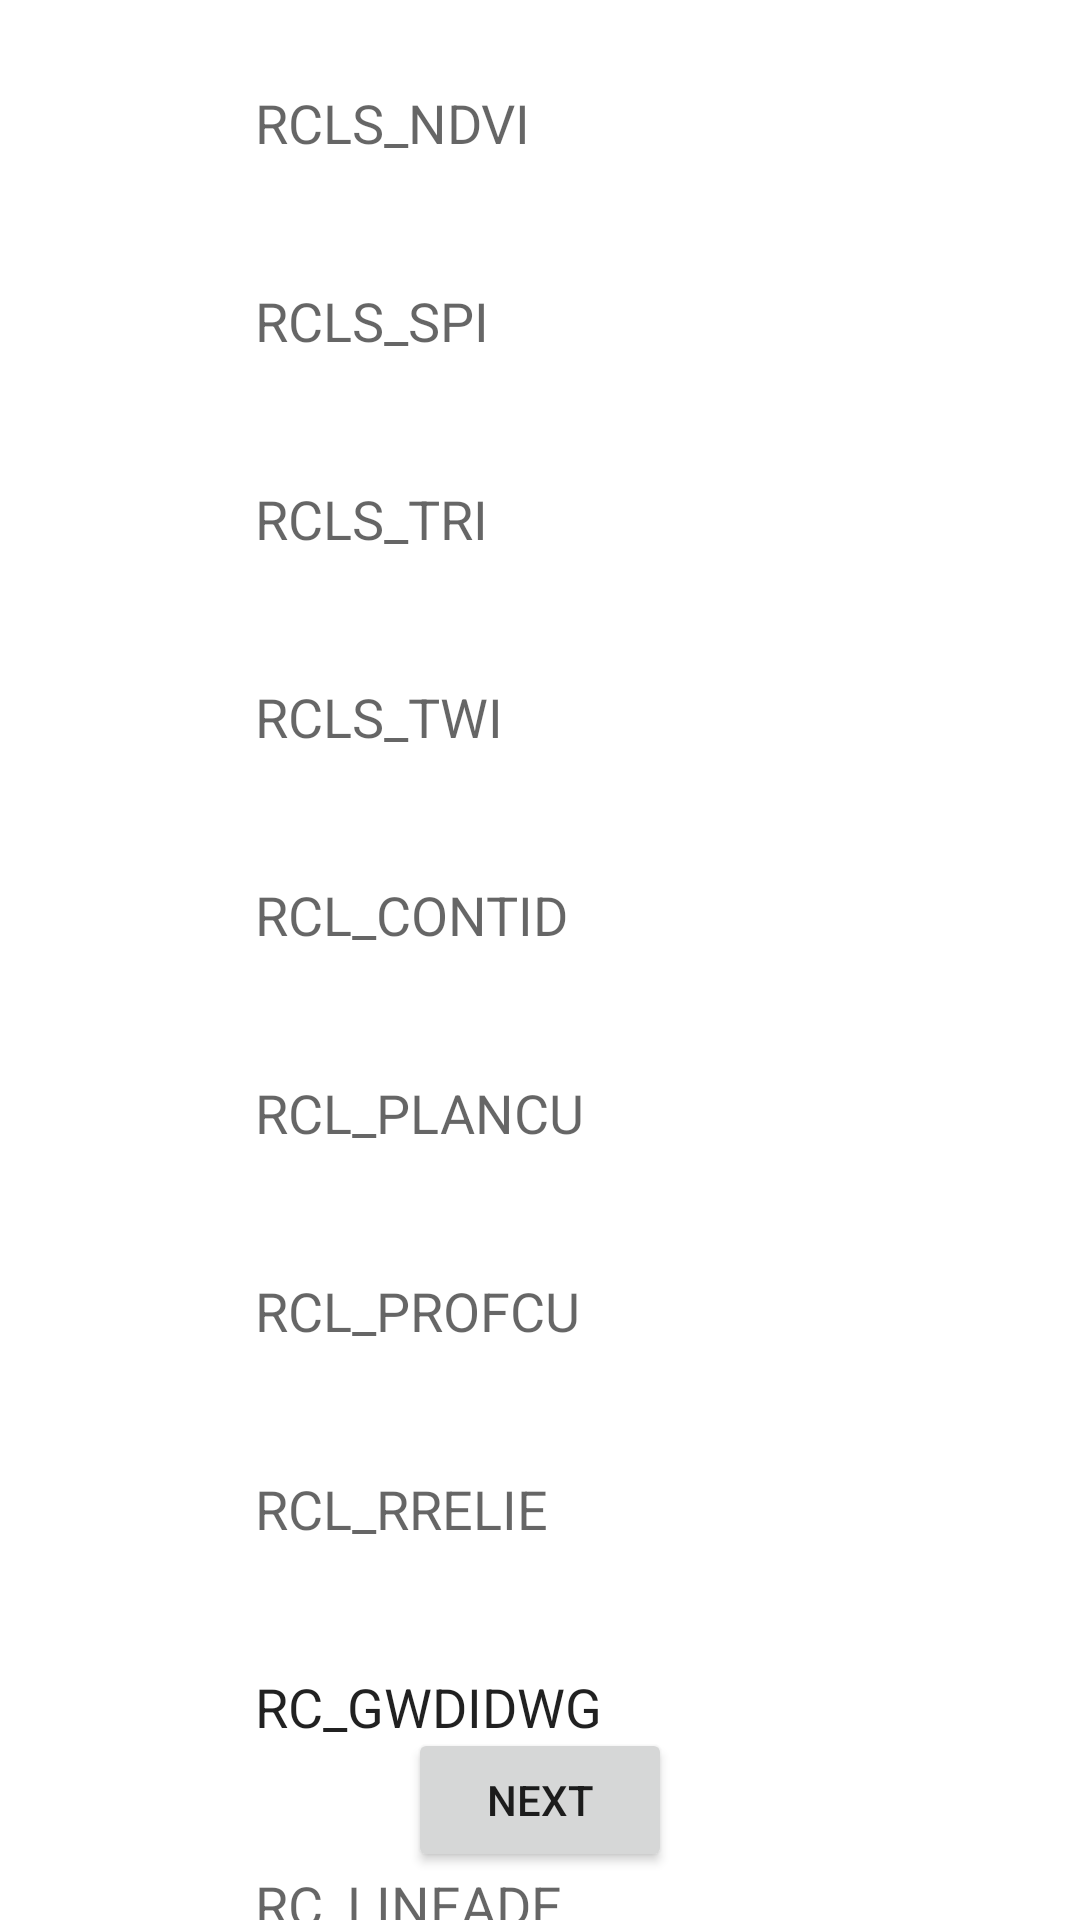

Here is an Android app screen rendered from its layout file. Give the layout XML and the strings, colors and styles it references.
<!-- AndroidManifest.xml: application theme Theme.Landslide_Prediction -->
<!-- res/layout/activity_prediction1.xml -->
<?xml version="1.0" encoding="utf-8"?>
<androidx.constraintlayout.widget.ConstraintLayout xmlns:android="http://schemas.android.com/apk/res/android"
    xmlns:app="http://schemas.android.com/apk/res-auto"
    xmlns:tools="http://schemas.android.com/tools"
    android:layout_width="match_parent"
    android:layout_height="match_parent"
    tools:context=".Prediction1">

    <EditText
        android:id="@+id/editTextText11"
        android:layout_width="wrap_content"
        android:layout_height="50dp"
        android:background="@drawable/roundedit"
        android:paddingLeft="10dp"
        android:paddingRight="10dp"
        android:layout_marginTop="16dp"
        android:ems="10"
        android:hint="RCLS_NDVI"
        android:inputType="text"
        app:layout_constraintEnd_toEndOf="parent"
        app:layout_constraintStart_toStartOf="parent"
        app:layout_constraintTop_toTopOf="parent" />

    <EditText
        android:id="@+id/editTextText12"
        android:layout_width="wrap_content"
        android:layout_height="50dp"
        android:background="@drawable/roundedit"
        android:paddingLeft="10dp"
        android:paddingRight="10dp"
        android:layout_marginTop="16dp"
        android:ems="10"
        android:hint="RCLS_SPI"
        android:inputType="text"
        app:layout_constraintEnd_toEndOf="parent"
        app:layout_constraintStart_toStartOf="parent"
        app:layout_constraintTop_toBottomOf="@+id/editTextText11" />

    <EditText
        android:id="@+id/editTextText13"
        android:layout_width="wrap_content"
        android:layout_height="50dp"
        android:background="@drawable/roundedit"
        android:paddingLeft="10dp"
        android:paddingRight="10dp"
        android:layout_marginTop="16dp"
        android:ems="10"
        android:hint="RCLS_TRI"
        android:inputType="text"
        app:layout_constraintEnd_toEndOf="parent"
        app:layout_constraintStart_toStartOf="parent"
        app:layout_constraintTop_toBottomOf="@+id/editTextText12" />

    <EditText
        android:id="@+id/editTextText14"
        android:layout_width="wrap_content"
        android:layout_height="50dp"
        android:background="@drawable/roundedit"
        android:paddingLeft="10dp"
        android:paddingRight="10dp"
        android:layout_marginTop="16dp"
        android:ems="10"
        android:hint="RCLS_TWI"
        android:inputType="text"
        app:layout_constraintEnd_toEndOf="parent"
        app:layout_constraintStart_toStartOf="parent"
        app:layout_constraintTop_toBottomOf="@+id/editTextText13" />

    <EditText
        android:id="@+id/editTextText15"
        android:layout_width="wrap_content"
        android:layout_height="50dp"
        android:background="@drawable/roundedit"
        android:paddingLeft="10dp"
        android:paddingRight="10dp"
        android:layout_marginTop="16dp"
        android:ems="10"
        android:hint="RCL_CONTID"
        android:inputType="text"
        app:layout_constraintEnd_toEndOf="parent"
        app:layout_constraintStart_toStartOf="parent"
        app:layout_constraintTop_toBottomOf="@+id/editTextText14" />

    <EditText
        android:id="@+id/editTextText16"
        android:layout_width="wrap_content"
        android:layout_height="50dp"
        android:background="@drawable/roundedit"
        android:paddingLeft="10dp"
        android:paddingRight="10dp"
        android:layout_marginTop="16dp"
        android:ems="10"
        android:hint="RCL_PLANCU"
        android:inputType="text"
        app:layout_constraintEnd_toEndOf="parent"
        app:layout_constraintStart_toStartOf="parent"
        app:layout_constraintTop_toBottomOf="@+id/editTextText15" />

    <EditText
        android:id="@+id/editTextText17"
        android:layout_width="wrap_content"
        android:layout_height="50dp"
        android:background="@drawable/roundedit"
        android:paddingLeft="10dp"
        android:paddingRight="10dp"
        android:layout_marginTop="16dp"
        android:ems="10"
        android:hint="RCL_PROFCU"
        android:inputType="text"
        app:layout_constraintEnd_toEndOf="parent"
        app:layout_constraintStart_toStartOf="parent"
        app:layout_constraintTop_toBottomOf="@+id/editTextText16" />

    <EditText
        android:id="@+id/editTextText18"
        android:layout_width="wrap_content"
        android:layout_height="50dp"
        android:background="@drawable/roundedit"
        android:paddingLeft="10dp"
        android:paddingRight="10dp"
        android:layout_marginTop="16dp"
        android:ems="10"
        android:hint="RCL_RRELIE"
        android:inputType="text"
        app:layout_constraintEnd_toEndOf="parent"
        app:layout_constraintStart_toStartOf="parent"
        app:layout_constraintTop_toBottomOf="@+id/editTextText17" />

    <EditText
        android:id="@+id/editTextText19"
        android:layout_width="wrap_content"
        android:layout_height="50dp"
        android:background="@drawable/roundedit"
        android:paddingLeft="10dp"
        android:paddingRight="10dp"
        android:layout_marginTop="16dp"
        android:ems="10"
        android:inputType="text"
        android:text="RC_GWDIDWG"
        app:layout_constraintEnd_toEndOf="parent"
        app:layout_constraintStart_toStartOf="parent"
        app:layout_constraintTop_toBottomOf="@+id/editTextText18" />

    <EditText
        android:id="@+id/editTextText20"
        android:layout_width="wrap_content"
        android:layout_height="50dp"
        android:background="@drawable/roundedit"
        android:paddingLeft="10dp"
        android:paddingRight="10dp"
        android:layout_marginTop="16dp"
        android:ems="10"
        android:hint="RC_LINEADE"
        android:inputType="text"
        app:layout_constraintEnd_toEndOf="parent"
        app:layout_constraintStart_toStartOf="parent"
        app:layout_constraintTop_toBottomOf="@+id/editTextText19" />

    <Button
        android:id="@+id/button10"
        android:layout_width="wrap_content"
        android:layout_height="wrap_content"
        android:layout_marginBottom="16dp"
        android:text="Next"
        app:layout_constraintBottom_toBottomOf="parent"
        app:layout_constraintEnd_toEndOf="parent"
        app:layout_constraintStart_toStartOf="parent" />

</androidx.constraintlayout.widget.ConstraintLayout>
<!-- resources referenced by this layout -->
<resources>
  <style name="Theme.Landslide_Prediction" parent="Theme.MaterialComponents.Light.DarkActionBar">
          
          <item name="colorPrimary">@color/purple_500</item>
          <item name="colorPrimaryVariant">@color/purple_700</item>
          <item name="colorOnPrimary">@color/white</item>
          
          <item name="colorSecondary">@color/teal_200</item>
          <item name="colorSecondaryVariant">@color/teal_700</item>
          <item name="colorOnSecondary">@color/black</item>
          
          <item name="android:statusBarColor" tools:targetApi="l">?attr/colorPrimaryVariant</item>
          
      </style>
  <!-- not gathered from this repository: default colours our renderer supplied (Android Studio template values) -->
  <color name="purple_500">#FF6200EE</color>
  <color name="purple_700">#FF3700B3</color>
  <color name="teal_200">#FF03DAC5</color>
  <color name="teal_700">#FF018786</color>
  <color name="black">#FF000000</color>
  <color name="white">#FFFFFFFF</color>
</resources>
